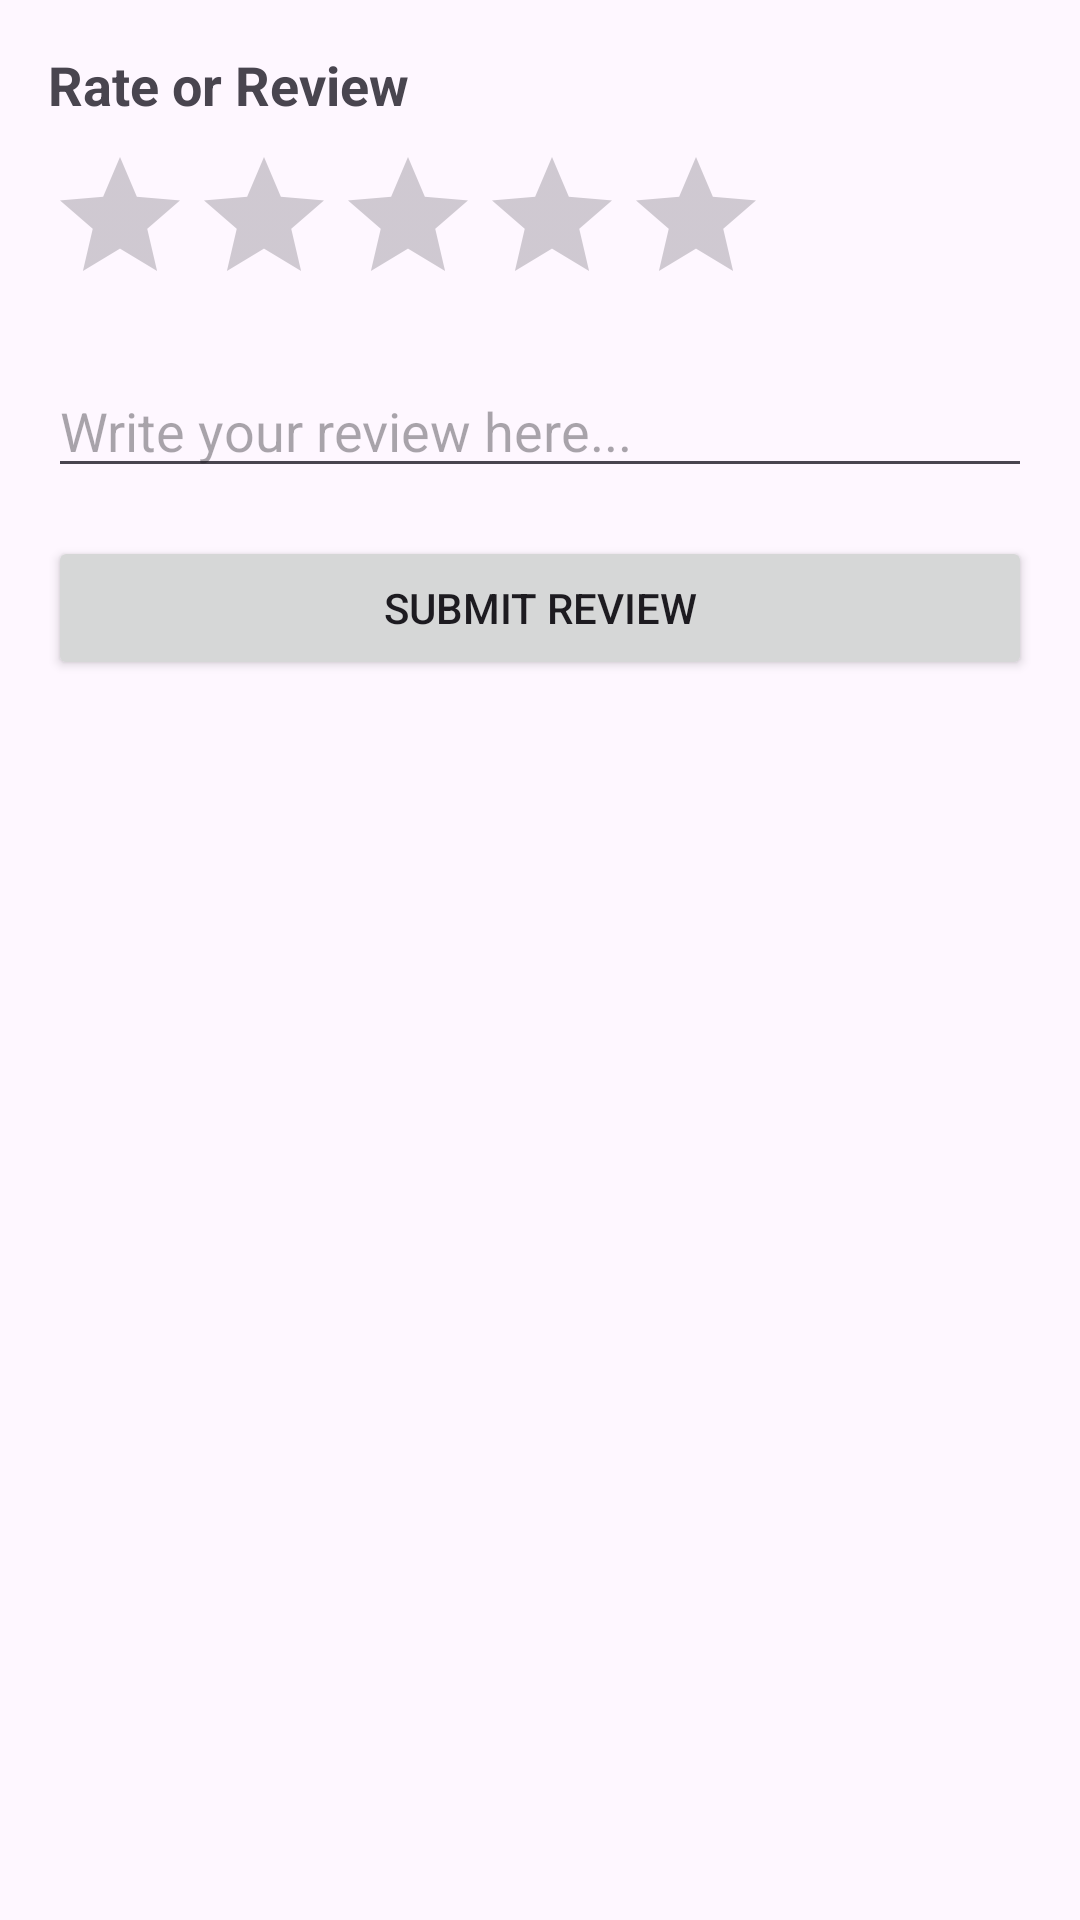

Write the Android layout XML for this screen, with the resource values it uses.
<!-- AndroidManifest.xml: application theme Theme.Srs -->
<!-- res/layout/rate_or_review.xml -->
<?xml version="1.0" encoding="utf-8"?>
<LinearLayout xmlns:android="http://schemas.android.com/apk/res/android"
    android:layout_width="match_parent"
    android:layout_height="wrap_content"
    android:orientation="vertical"
    android:padding="16dp">

    <TextView
        android:layout_width="wrap_content"
        android:layout_height="wrap_content"
        android:text="Rate or Review"
        android:textSize="18sp"
        android:textStyle="bold"
        android:layout_marginBottom="8dp"/>

    
    <RatingBar
        android:id="@+id/ratingBar"
        android:layout_width="wrap_content"
        android:layout_height="wrap_content"
        android:numStars="5"
        android:stepSize="1"
        android:rating="0"
        android:layout_marginBottom="16dp"/>

    
    <EditText
        android:id="@+id/reviewEditText"
        android:layout_width="match_parent"
        android:layout_height="wrap_content"
        android:hint="Write your review here..."
        android:maxLines="5"
        android:gravity="top"
        android:layout_marginBottom="16dp"/>

    
    <Button
        android:id="@+id/submitReviewButton"
        android:layout_width="match_parent"
        android:layout_height="wrap_content"
        android:text="Submit Review"/>

</LinearLayout>
<!-- resources referenced by this layout -->
<resources>
  <style name="Theme.Srs" parent="Base.Theme.Srs" />
  <style name="Base.Theme.Srs" parent="Theme.Material3.DayNight.NoActionBar">
          
          
          <item name="colorPrimary">@color/red</item>
      </style>
  <color name="red">#DB0021</color>
</resources>
